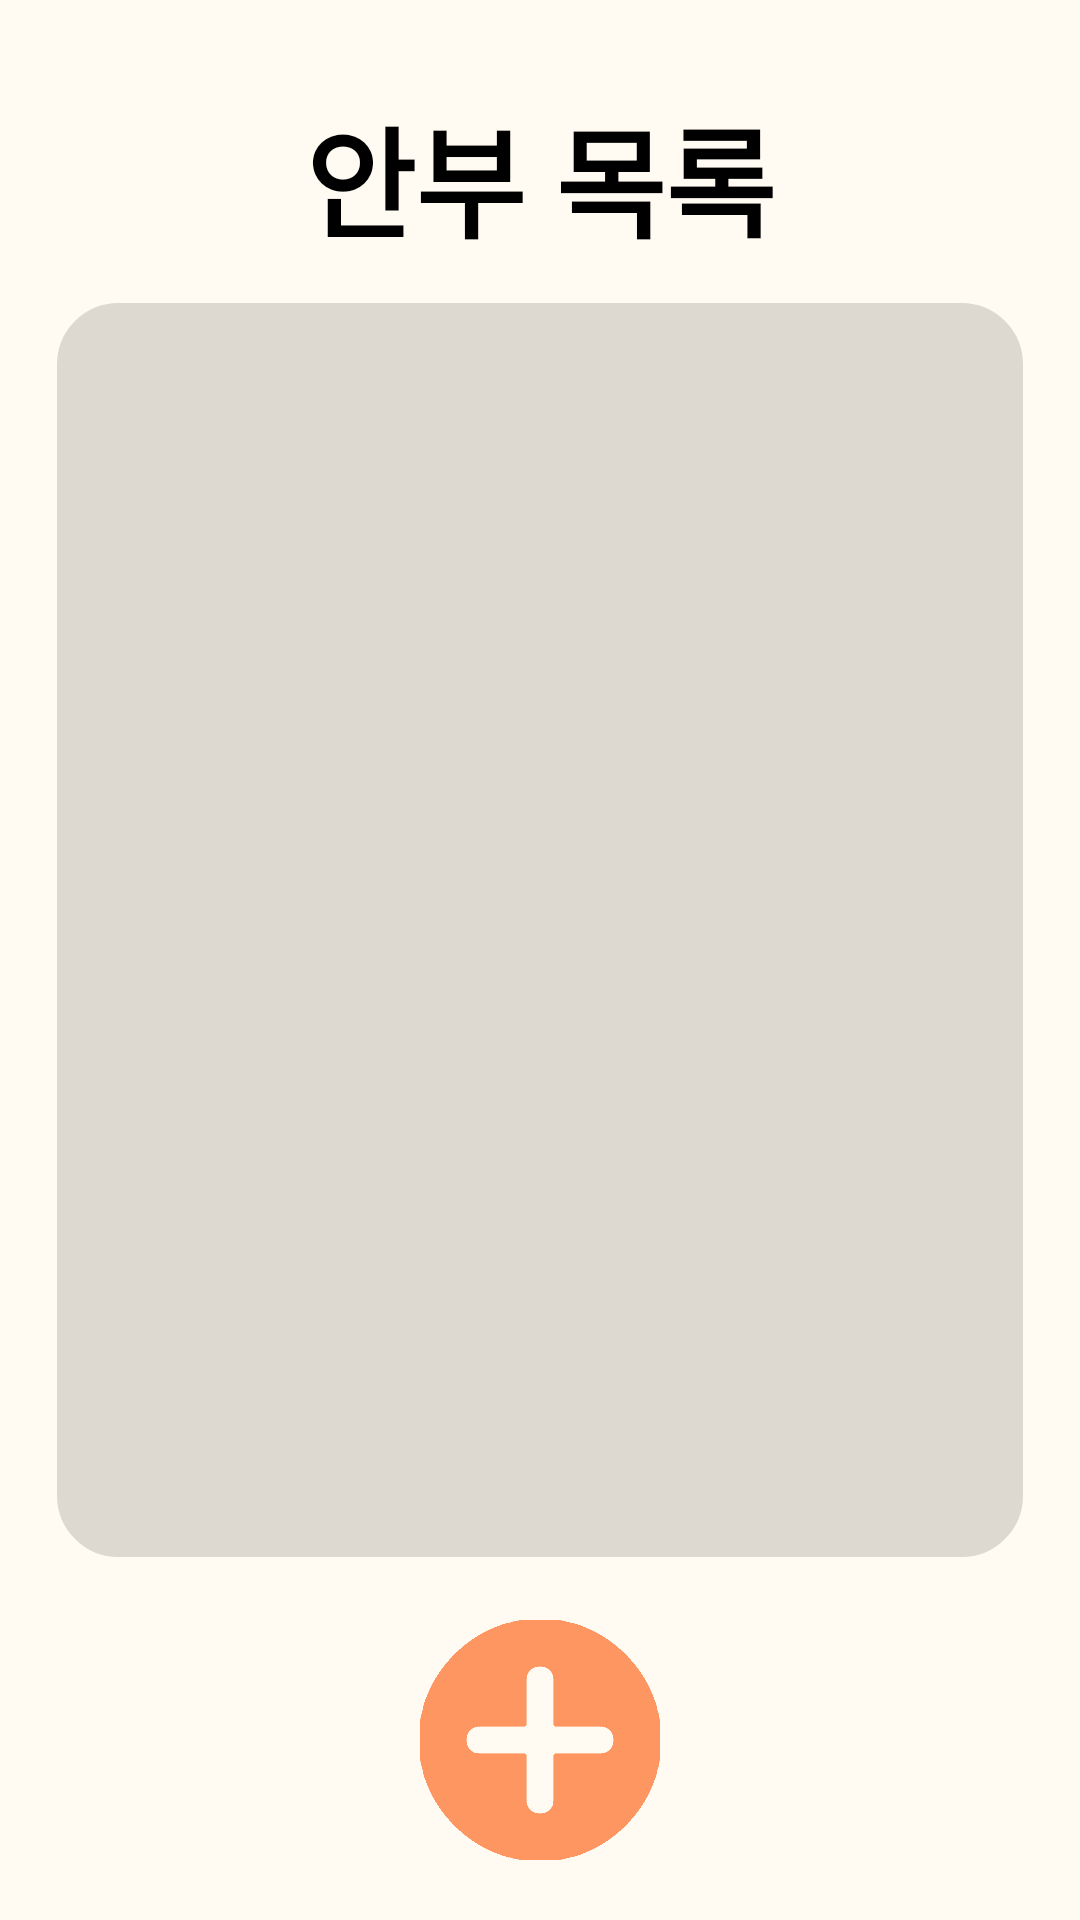

This screen was rendered from an Android layout file. Write that file and the resources it references.
<!-- AndroidManifest.xml: application theme Theme.Relief_post_office -->
<!-- res/layout/activity_get_guardian_safety.xml -->
<?xml version="1.0" encoding="utf-8"?>
<androidx.constraintlayout.widget.ConstraintLayout xmlns:android="http://schemas.android.com/apk/res/android"
    xmlns:app="http://schemas.android.com/apk/res-auto"
    android:layout_width="match_parent"
    android:layout_height="match_parent"
    android:background="#fffbf3">

    <TextView
        android:id="@+id/get_guardian_safety_text"
        android:layout_width="match_parent"
        android:layout_height="50dp"
        android:text="안부 목록"
        android:textSize="40sp"
        android:textStyle="bold"
        android:textColor="@color/black"
        android:gravity="center"
        app:layout_constraintTop_toTopOf="parent"
        android:layout_margin="30dp" />

    <LinearLayout
        android:id="@+id/get_guardian_safety_layout"
        android:layout_width="0sp"
        android:layout_height="0sp"
        android:background="@drawable/recyclerview_border"
        android:layout_marginTop="20dp"
        android:layout_marginBottom="20dp"
        app:layout_constraintTop_toBottomOf="@id/get_guardian_safety_text"
        app:layout_constraintBottom_toTopOf="@id/get_guardian_safety_button"
        app:layout_constraintStart_toStartOf="@id/vertical_guideline1"
        app:layout_constraintEnd_toEndOf="@id/vertical_guideline6">

        <androidx.recyclerview.widget.RecyclerView
            android:id="@+id/get_guardian_safety_rv"
            android:layout_width="match_parent"
            android:layout_height="match_parent"
            android:padding="10dp"
            android:scrollbars="vertical" />

    </LinearLayout>

    <ImageView
        android:id="@+id/get_guardian_safety_button"
        android:layout_width="80dp"
        android:layout_height="80dp"
        android:layout_marginBottom="20dp"
        app:layout_constraintBottom_toBottomOf="parent"
        app:layout_constraintStart_toStartOf="parent"
        app:layout_constraintEnd_toEndOf="parent"
        app:srcCompat="@drawable/img" />

    <androidx.constraintlayout.widget.Guideline
        android:id="@+id/horizontal_guideline1"
        android:layout_width="wrap_content"
        android:layout_height="wrap_content"
        android:orientation="horizontal"
        app:layout_constraintGuide_percent="0.025" />

    <androidx.constraintlayout.widget.Guideline
        android:id="@+id/horizontal_guideline1.5"
        android:layout_width="wrap_content"
        android:layout_height="wrap_content"
        android:orientation="horizontal"
        app:layout_constraintGuide_percent="0.2" />

    <androidx.constraintlayout.widget.Guideline
        android:id="@+id/horizontal_guideline2"
        android:layout_width="wrap_content"
        android:layout_height="wrap_content"
        android:orientation="horizontal"
        app:layout_constraintGuide_percent="0.06" />

    <androidx.constraintlayout.widget.Guideline
        android:id="@+id/horizontal_guideline2.5"
        android:layout_width="wrap_content"
        android:layout_height="wrap_content"
        android:orientation="horizontal"
        app:layout_constraintGuide_percent="0.05" />

    <androidx.constraintlayout.widget.Guideline
        android:id="@+id/horizontal_guideline3"
        android:layout_width="wrap_content"
        android:layout_height="wrap_content"
        android:orientation="horizontal"
        app:layout_constraintGuide_percent="0.18" />

    <androidx.constraintlayout.widget.Guideline
        android:id="@+id/horizontal_guideline4"
        android:layout_width="wrap_content"
        android:layout_height="wrap_content"
        android:orientation="horizontal"
        app:layout_constraintGuide_percent="0.85" />

    <androidx.constraintlayout.widget.Guideline
        android:id="@+id/horizontal_guideline5"
        android:layout_width="wrap_content"
        android:layout_height="wrap_content"
        android:orientation="horizontal"
        app:layout_constraintGuide_percent="0.87" />

    <androidx.constraintlayout.widget.Guideline
        android:id="@+id/horizontal_guideline6"
        android:layout_width="wrap_content"
        android:layout_height="wrap_content"
        android:orientation="horizontal"
        app:layout_constraintGuide_percent="0.97" />

    <androidx.constraintlayout.widget.Guideline
        android:id="@+id/vertical_guideline1"
        android:layout_width="wrap_content"
        android:layout_height="wrap_content"
        android:orientation="vertical"
        app:layout_constraintGuide_percent="0.05" />

    <androidx.constraintlayout.widget.Guideline
        android:id="@+id/vertical_guideline2"
        android:layout_width="wrap_content"
        android:layout_height="wrap_content"
        android:orientation="vertical"
        app:layout_constraintGuide_percent="0.25" />

    <androidx.constraintlayout.widget.Guideline
        android:id="@+id/vertical_guideline3"
        android:layout_width="wrap_content"
        android:layout_height="wrap_content"
        android:orientation="vertical"
        app:layout_constraintGuide_percent="0.375" />

    <androidx.constraintlayout.widget.Guideline
        android:id="@+id/vertical_guideline4"
        android:layout_width="wrap_content"
        android:layout_height="wrap_content"
        android:orientation="vertical"
        app:layout_constraintGuide_percent="0.625" />

    <androidx.constraintlayout.widget.Guideline
        android:id="@+id/vertical_guideline5"
        android:layout_width="wrap_content"
        android:layout_height="wrap_content"
        android:orientation="vertical"
        app:layout_constraintGuide_percent="0.625" />

    <androidx.constraintlayout.widget.Guideline
        android:id="@+id/vertical_guideline5.5"
        android:layout_width="wrap_content"
        android:layout_height="wrap_content"
        android:orientation="vertical"
        app:layout_constraintGuide_percent="0.71" />

    <androidx.constraintlayout.widget.Guideline
        android:id="@+id/vertical_guideline6"
        android:layout_width="wrap_content"
        android:layout_height="wrap_content"
        android:orientation="vertical"
        app:layout_constraintGuide_percent="0.95" />

</androidx.constraintlayout.widget.ConstraintLayout>
<!-- resources referenced by this layout -->
<resources>
  <color name="black">#FF000000</color>
  <!-- drawable img: png bitmap (drawable, 11907 bytes) -->
  <!-- drawable recyclerview_border (drawable) -->
  <?xml version="1.0" encoding="utf-8"?>
  <layer-list xmlns:android="http://schemas.android.com/apk/res/android">
  
      <item
          android:bottom="1dp"
          android:left="1dp"
          android:right="1dp"
          android:top="1dp">
          <shape android:shape="rectangle">
              <corners android:radius="20sp" />
              <stroke
                  android:width="1dp"
                  android:color="#ddd9d1" />
              <solit android:color="#FFF" />
              <solid android:color="#ddd9d1" />
          </shape>
      </item>
  
  </layer-list>
  <style name="Theme.Relief_post_office" parent="Theme.AppCompat.DayNight">
          
          <item name="colorPrimary">@color/weak_blue</item>
          <item name="colorPrimaryVariant">#fffbf3</item>
          <item name="colorOnPrimary">@color/white</item>
          
          <item name="colorSecondary">@color/teal_200</item>
          <item name="colorSecondaryVariant">@color/teal_700</item>
          <item name="colorOnSecondary">@color/black</item>
          
          <item name="android:statusBarColor" tools:targetApi="l">?attr/colorPrimaryVariant</item>
          
          <item name="windowActionBar">false</item>
          <item name="windowNoTitle">true</item>
          <item name="android:windowLightStatusBar">true</item>
          <item name="fontFamily">@font/jua</item>
          <item name="android:datePickerDialogTheme">@style/MyDatePickerDialogTheme</item>
      </style>
  <color name="weak_blue">#01b7e5</color>
  <color name="white">#FFFFFFFF</color>
  <color name="teal_200">#FF03DAC5</color>
  <color name="teal_700">#FF018786</color>
  <style name="MyDatePickerDialogTheme" parent="android:Theme.Material.Light.Dialog">
          <item name="android:fontFamily">@font/bmjua</item>
          <item name="android:colorAccent">@color/purple_200</item>
          <item name="android:buttonBarNegativeButtonStyle">@style/DatePickerTheme.ButtonBarNegativeButtonStyle</item>
          <item name="android:buttonBarPositiveButtonStyle">@style/DatePickerTheme.ButtonBarPostiveButtonStyle</item>
      </style>
  <color name="purple_200">#FFBB86FC</color>
  <style name="DatePickerTheme.ButtonBarNegativeButtonStyle" parent="Widget.MaterialComponents.Button.TextButton.Dialog">
          <item name="android:textColor">@android:color/darker_gray</item>
      </style>
  <style name="DatePickerTheme.ButtonBarPostiveButtonStyle" parent="Widget.MaterialComponents.Button.TextButton.Dialog">
          <item name="android:textColor">@color/purple_200</item>
      </style>
</resources>
